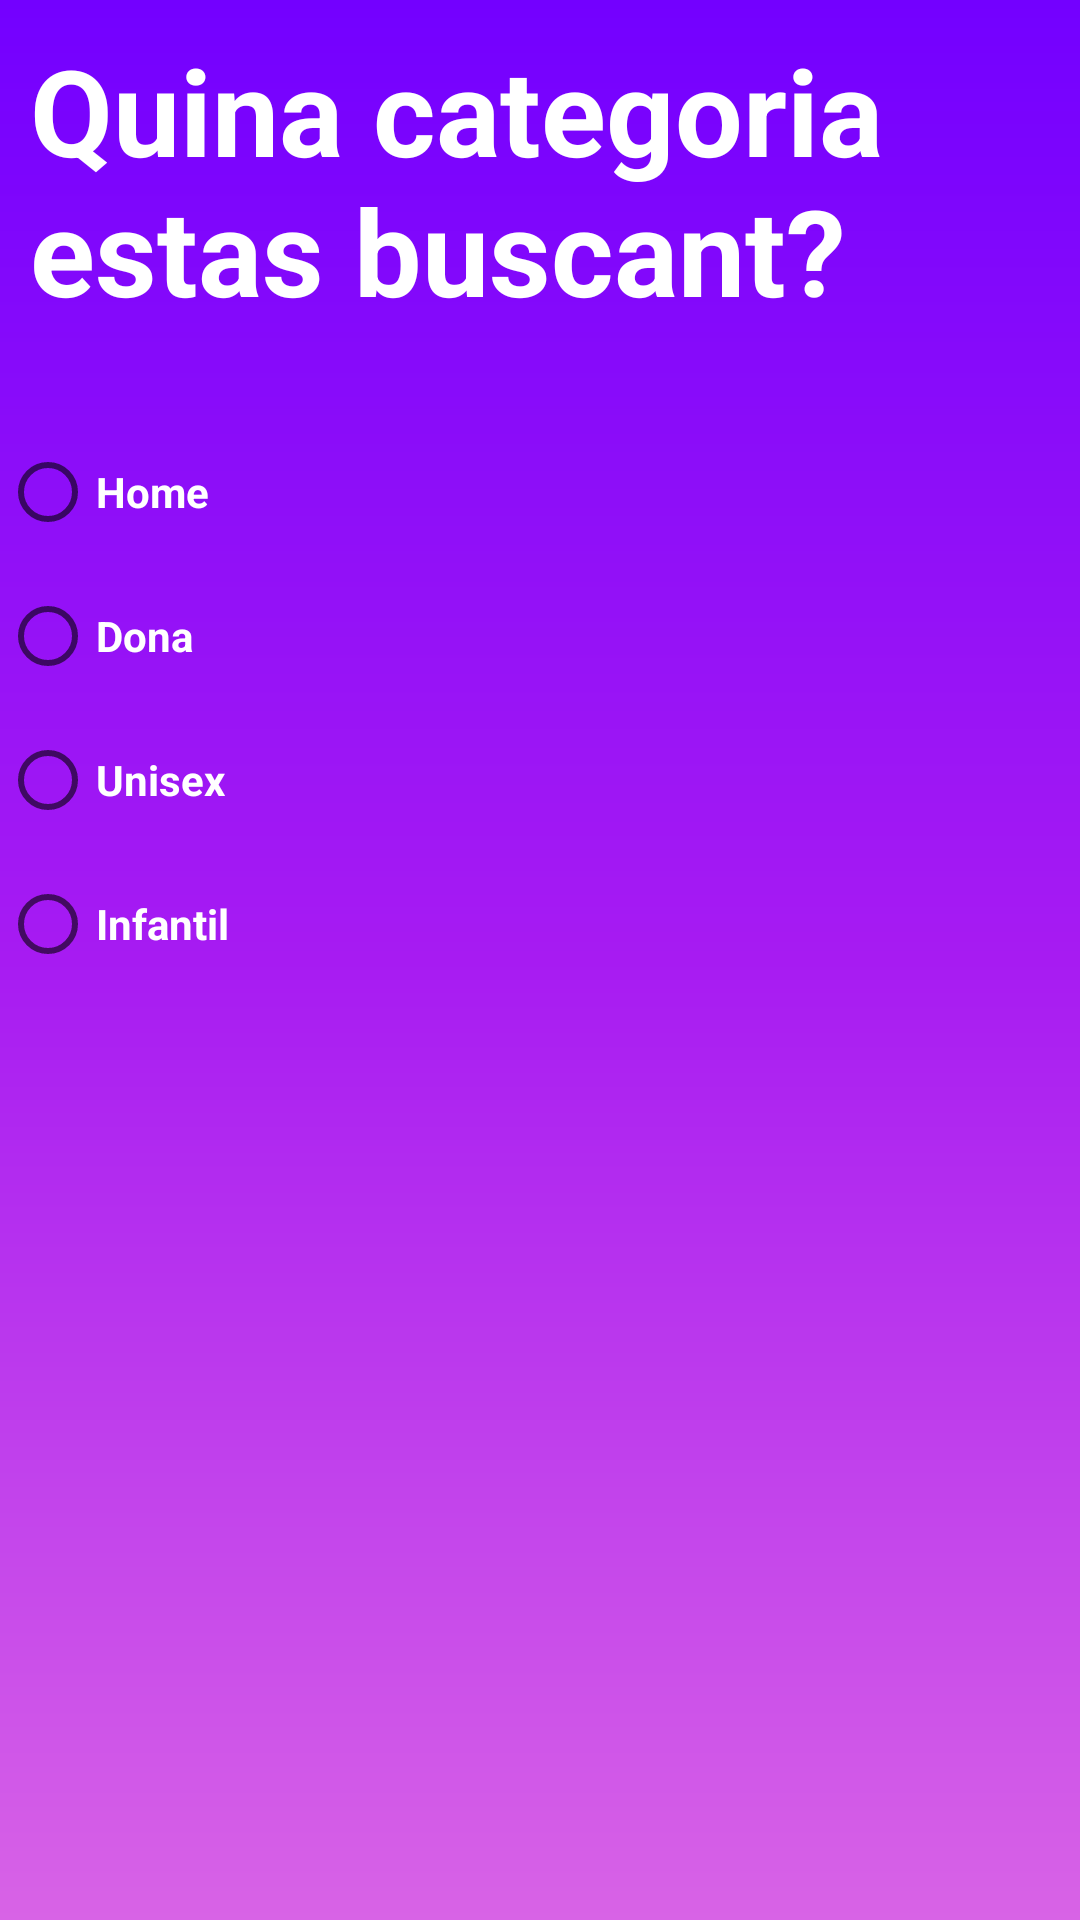

Layout XML and referenced resources for this Android screen:
<!-- AndroidManifest.xml: application theme Theme.ClotStore -->
<!-- res/layout/fragment_preferences_categoria.xml -->
<?xml version="1.0" encoding="utf-8"?>
<androidx.constraintlayout.widget.ConstraintLayout xmlns:android="http://schemas.android.com/apk/res/android"
    xmlns:app="http://schemas.android.com/apk/res-auto"
    xmlns:tools="http://schemas.android.com/tools"
    android:layout_width="match_parent"
    android:layout_height="match_parent"
    android:background="@drawable/gradient"
    tools:context=".Preferences.PreferencesCategoria">

    <TextView
        android:id="@+id/textView2"
        android:layout_width="match_parent"
        android:layout_height="100dp"
        android:layout_marginHorizontal="10dp"
        android:layout_marginVertical="10dp"
        android:text="Quina categoria estas buscant?"
        android:textColor="@color/white"
        android:textSize="40dp"
        android:textStyle="bold"
        app:layout_constraintEnd_toEndOf="parent"
        app:layout_constraintStart_toStartOf="parent"
        app:layout_constraintTop_toTopOf="parent" />



    <RadioGroup
        android:layout_marginTop="20dp"
        android:id="@+id/rgCategoria"
        android:layout_width="wrap_content"
        android:layout_height="wrap_content"
        app:layout_constraintStart_toStartOf="parent"
        app:layout_constraintTop_toBottomOf="@+id/textView2">

        <RadioButton
            android:text="Home"
            android:layout_marginTop="10dp"
            android:id="@+id/rbtHome"
            android:layout_width="wrap_content"
            android:layout_height="wrap_content"
            android:textColor="@color/white"
            android:textStyle="bold"/>

        <RadioButton
            android:text="Dona"
            android:id="@+id/rbtDona"
            android:layout_width="wrap_content"
            android:layout_height="wrap_content"
            android:textColor="@color/white"
            android:textStyle="bold"/>

        <RadioButton
            android:text="Unisex"
            android:id="@+id/rbtUnisex"
            android:layout_width="wrap_content"
            android:layout_height="wrap_content"
            android:textColor="@color/white"
            android:textStyle="bold"/>

        <RadioButton
            android:text="Infantil"
            android:id="@+id/rbtInfantil"
            android:layout_width="wrap_content"
            android:layout_height="wrap_content"
            android:textColor="@color/white"
            android:textStyle="bold"/>


    </RadioGroup>


</androidx.constraintlayout.widget.ConstraintLayout>
<!-- resources referenced by this layout -->
<resources>
  <color name="white">#FFFFFFFF</color>
  <!-- drawable gradient (drawable) -->
  <?xml version="1.0" encoding="utf-8"?>
  <shape xmlns:android="http://schemas.android.com/apk/res/android"
      android:shape="rectangle">
      
      <gradient
          android:startColor="#7300ff"
          android:centerColor="#a71bf2"
          android:endColor="#d863e6"
          android:angle="270" />
  </shape>
  <style name="Theme.ClotStore" parent="Theme.MaterialComponents.DayNight.DarkActionBar">
          
          <item name="colorPrimary">@color/purple_500</item>
          <item name="colorPrimaryVariant">@color/purple_700</item>
          <item name="colorOnPrimary">@color/white</item>
          
          <item name="colorSecondary">@color/teal_200</item>
          <item name="colorSecondaryVariant">@color/teal_700</item>
          <item name="colorOnSecondary">@color/black</item>
          
          <item name="android:statusBarColor">?attr/colorPrimaryVariant</item>
          
      </style>
  <color name="purple_500">#FF6200EE</color>
  <color name="purple_700">#FF3700B3</color>
  <color name="teal_200">#FF03DAC5</color>
  <color name="teal_700">#FF018786</color>
  <color name="black">#FF000000</color>
</resources>
